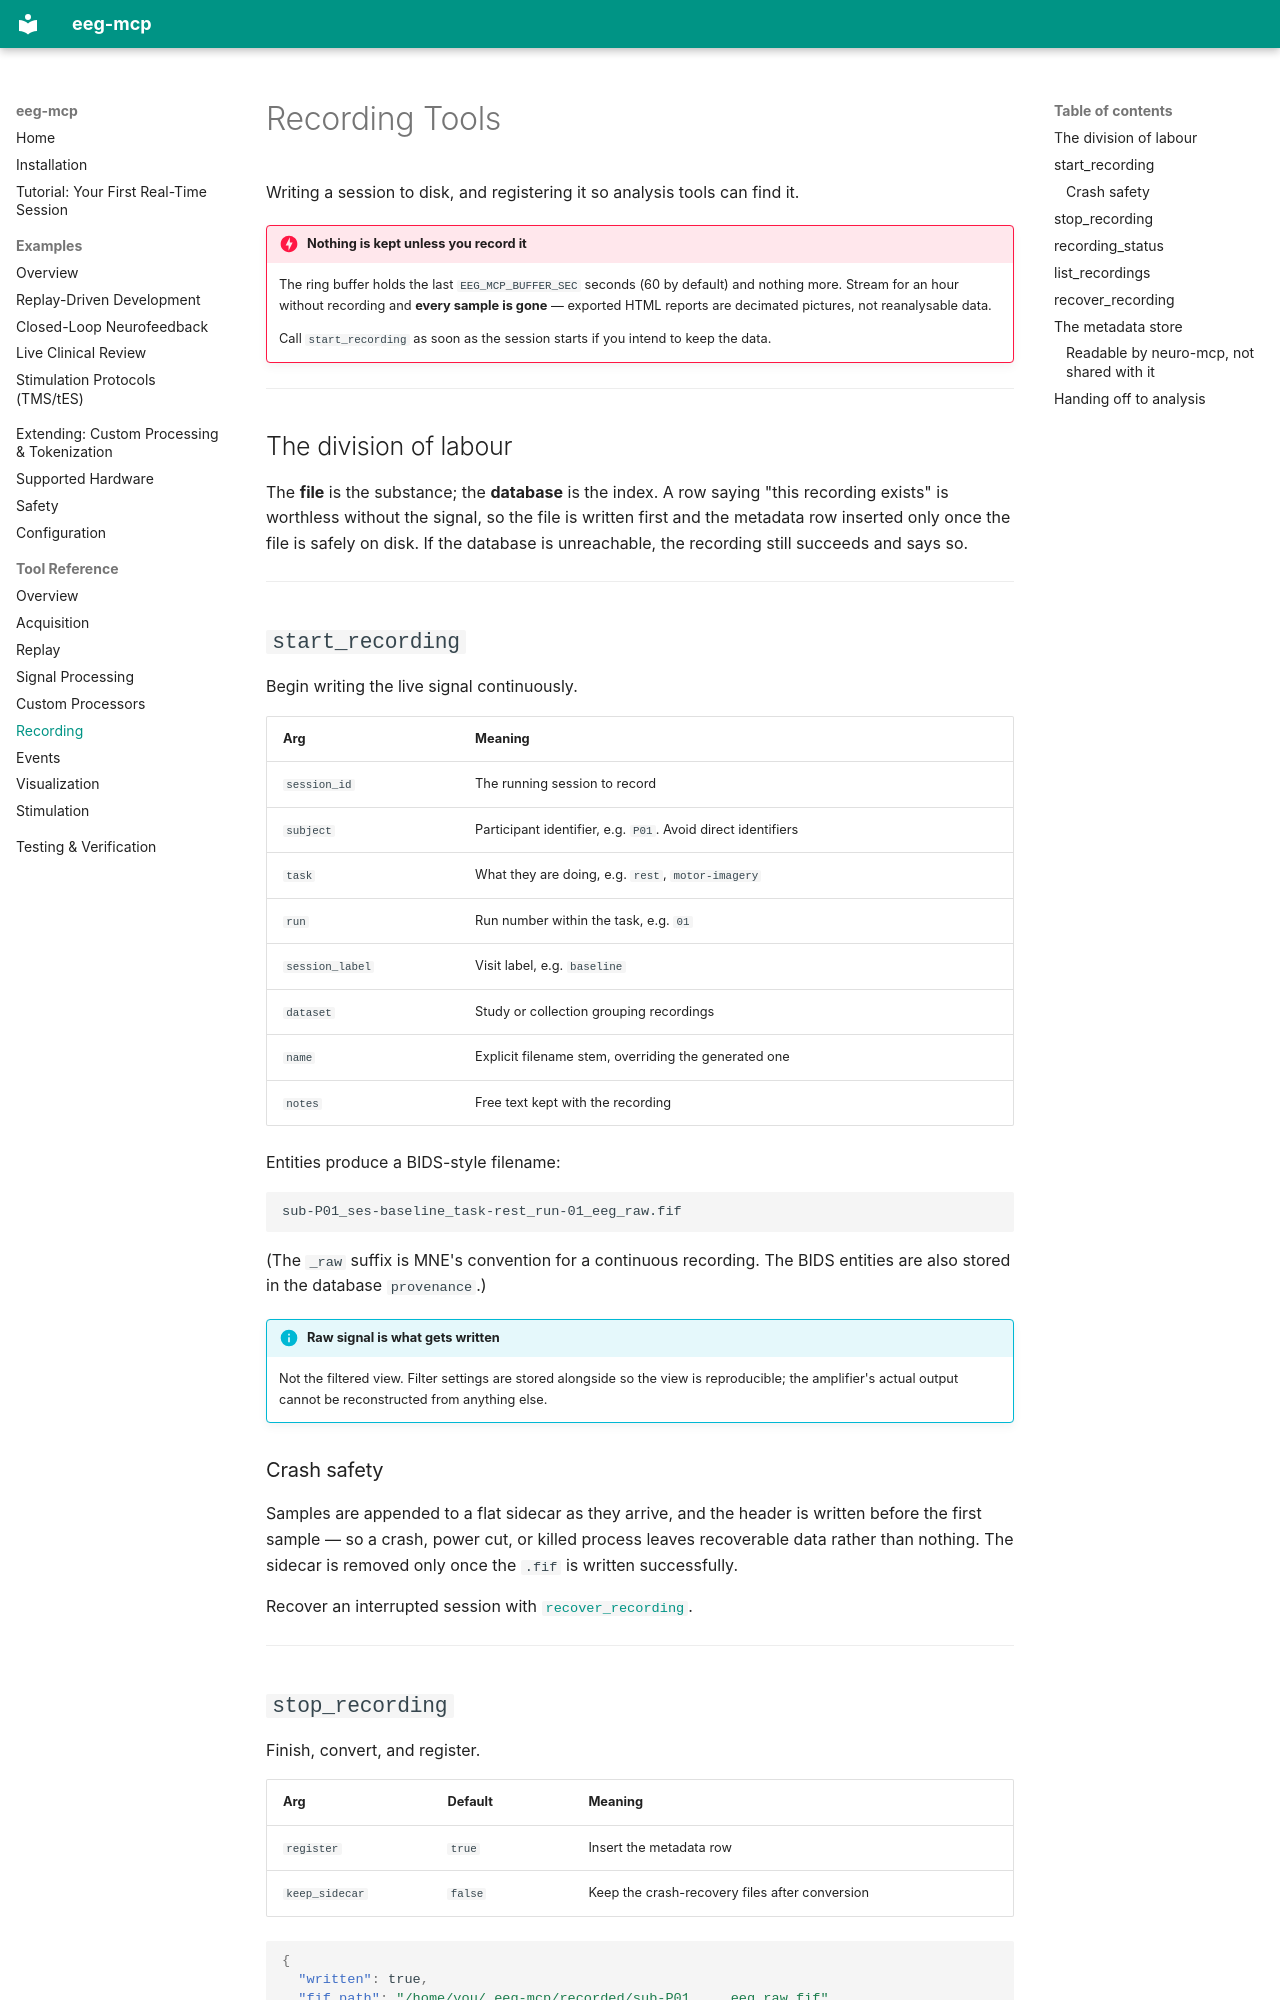

repository: AImplifier/eeg-mcp · page: tools/recording/index.html · generator: mkdocs

# Recording Tools

Writing a session to disk, and registering it so analysis tools can find it.

!!! danger "Nothing is kept unless you record it"
    The ring buffer holds the last `EEG_MCP_BUFFER_SEC` seconds (60 by default)
    and nothing more. Stream for an hour without recording and **every sample is
    gone** — exported HTML reports are decimated pictures, not reanalysable data.

    Call `start_recording` as soon as the session starts if you intend to keep
    the data.

---

## The division of labour

The **file** is the substance; the **database** is the index. A row saying "this
recording exists" is worthless without the signal, so the file is written first
and the metadata row inserted only once the file is safely on disk. If the
database is unreachable, the recording still succeeds and says so.

---

## `start_recording`

Begin writing the live signal continuously.

| Arg | Meaning |
|---|---|
| `session_id` | The running session to record |
| `subject` | Participant identifier, e.g. `P01`. Avoid direct identifiers |
| `task` | What they are doing, e.g. `rest`, `motor-imagery` |
| `run` | Run number within the task, e.g. `01` |
| `session_label` | Visit label, e.g. `baseline` |
| `dataset` | Study or collection grouping recordings |
| `name` | Explicit filename stem, overriding the generated one |
| `notes` | Free text kept with the recording |

Entities produce a BIDS-style filename:

```text
sub-P01_ses-baseline_task-rest_run-01_eeg_raw.fif
```

(The `_raw` suffix is MNE's convention for a continuous recording. The BIDS
entities are also stored in the database `provenance`.)

!!! info "Raw signal is what gets written"
    Not the filtered view. Filter settings are stored alongside so the view is
    reproducible; the amplifier's actual output cannot be reconstructed from
    anything else.

### Crash safety

Samples are appended to a flat sidecar as they arrive, and the header is written
before the first sample — so a crash, power cut, or killed process leaves
recoverable data rather than nothing. The sidecar is removed only once the
`.fif` is written successfully.

Recover an interrupted session with [`recover_recording`](#recover_recording).

---
